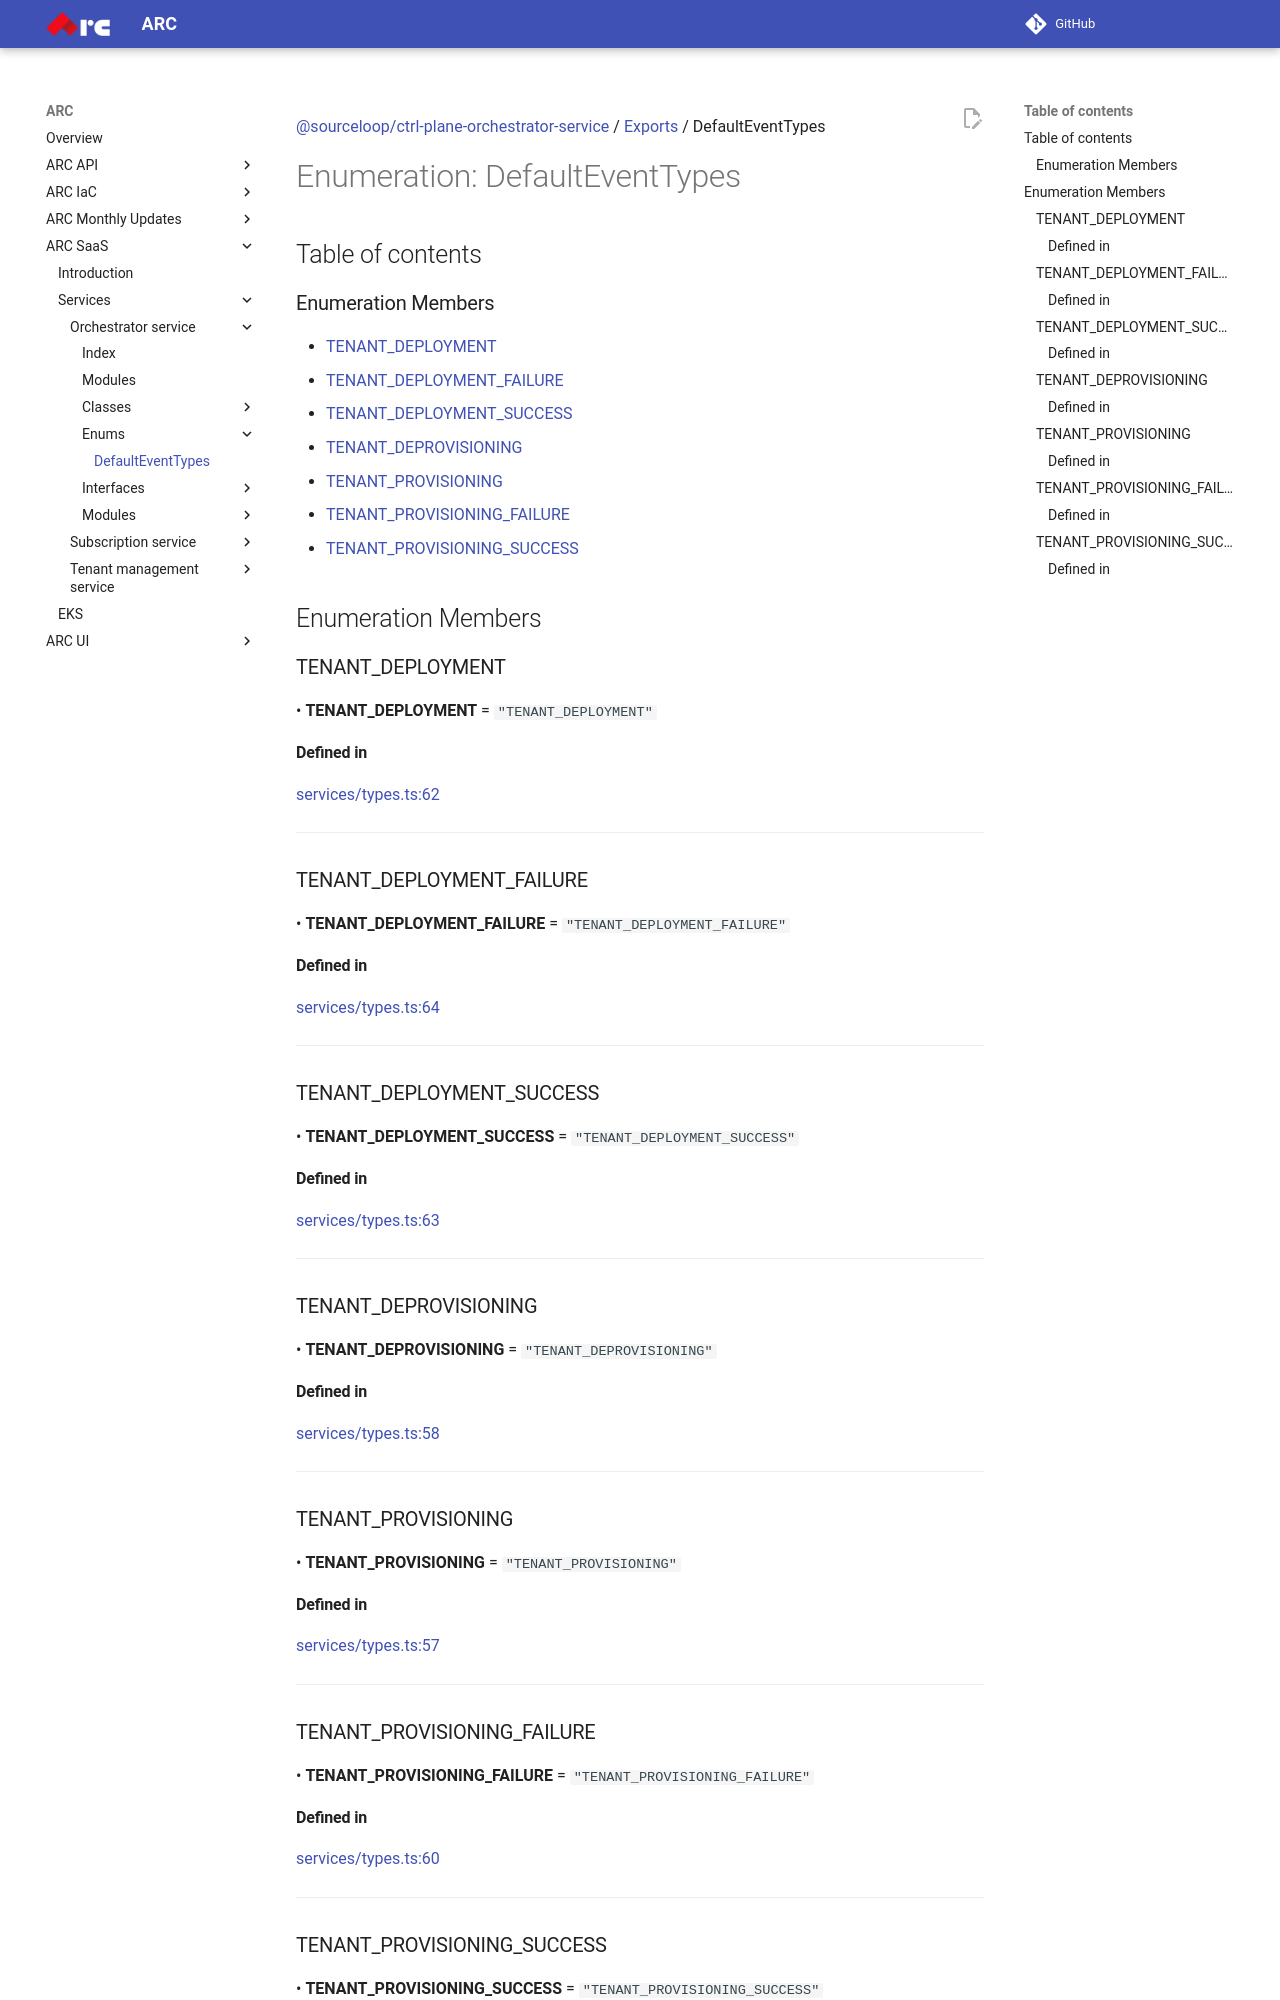

repository: sourcefuse/arc-docs · page: arc-saas-docs/services/orchestrator-service/enums/DefaultEventTypes/index.html · generator: mkdocs

[@sourceloop/ctrl-plane-orchestrator-service](../README.md) / [Exports](../modules.md) / DefaultEventTypes

# Enumeration: DefaultEventTypes

## Table of contents

### Enumeration Members

- [TENANT\_DEPLOYMENT](DefaultEventTypes.md#tenant_deployment)
- [TENANT\_DEPLOYMENT\_FAILURE](DefaultEventTypes.md#tenant_deployment_failure)
- [TENANT\_DEPLOYMENT\_SUCCESS](DefaultEventTypes.md#tenant_deployment_success)
- [TENANT\_DEPROVISIONING](DefaultEventTypes.md#tenant_deprovisioning)
- [TENANT\_PROVISIONING](DefaultEventTypes.md#tenant_provisioning)
- [TENANT\_PROVISIONING\_FAILURE](DefaultEventTypes.md#tenant_provisioning_failure)
- [TENANT\_PROVISIONING\_SUCCESS](DefaultEventTypes.md#tenant_provisioning_success)

## Enumeration Members

### TENANT\_DEPLOYMENT

• **TENANT\_DEPLOYMENT** = ``"TENANT_DEPLOYMENT"``

#### Defined in

[services/types.ts:62](https://github.com/sourcefuse/arc-saas/blob/5e03dcb/services/orchestrator-service/src/services/types.ts#L62)

___

### TENANT\_DEPLOYMENT\_FAILURE

• **TENANT\_DEPLOYMENT\_FAILURE** = ``"TENANT_DEPLOYMENT_FAILURE"``

#### Defined in

[services/types.ts:64](https://github.com/sourcefuse/arc-saas/blob/5e03dcb/services/orchestrator-service/src/services/types.ts#L64)

___

### TENANT\_DEPLOYMENT\_SUCCESS

• **TENANT\_DEPLOYMENT\_SUCCESS** = ``"TENANT_DEPLOYMENT_SUCCESS"``

#### Defined in

[services/types.ts:63](https://github.com/sourcefuse/arc-saas/blob/5e03dcb/services/orchestrator-service/src/services/types.ts#L63)

___

### TENANT\_DEPROVISIONING

• **TENANT\_DEPROVISIONING** = ``"TENANT_DEPROVISIONING"``

#### Defined in

[services/types.ts:58](https://github.com/sourcefuse/arc-saas/blob/5e03dcb/services/orchestrator-service/src/services/types.ts#L58)

___

### TENANT\_PROVISIONING

• **TENANT\_PROVISIONING** = ``"TENANT_PROVISIONING"``

#### Defined in

[services/types.ts:57](https://github.com/sourcefuse/arc-saas/blob/5e03dcb/services/orchestrator-service/src/services/types.ts#L57)

___

### TENANT\_PROVISIONING\_FAILURE

• **TENANT\_PROVISIONING\_FAILURE** = ``"TENANT_PROVISIONING_FAILURE"``
